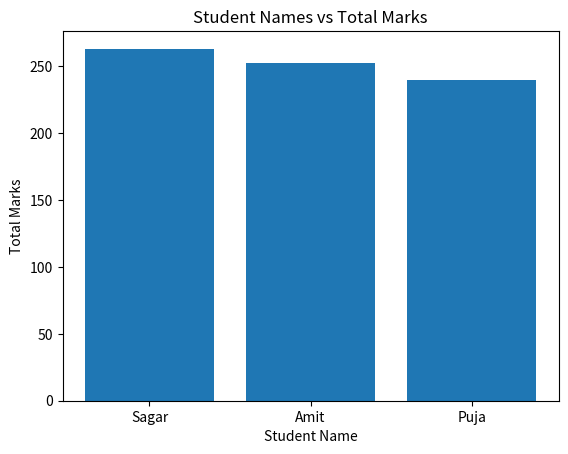
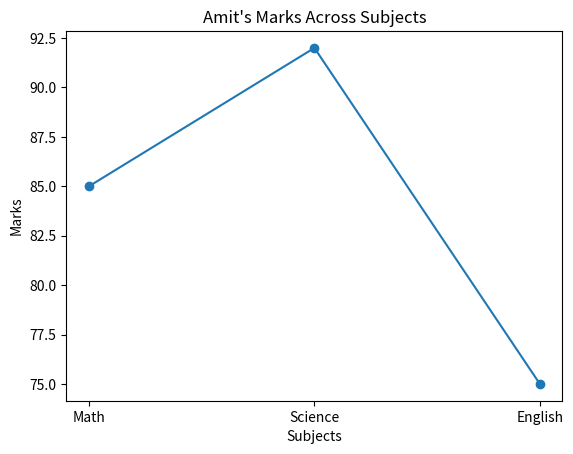

Here is the Python script that generated these plots, in order:
import pandas as pd
import numpy as np
import matplotlib.pyplot as plt


Border = "-" * 60


# ============================================================
# Step 1 : Create DataFrame and display basic information
# ============================================================

def CreateDataFrame():

    data = {
        "Name": ["Amit", "Sagar", "Pooja"],
        "Math": [85, 90, 78],
        "Science": [92, 88, 80],
        "English": [75, 85, 82]
    }

    df = pd.DataFrame(data)

    return df


def DisplayBasicInformation(df):

    print(Border)
    print("Q1 : DataFrame")
    print(Border)

    print(df)

    print()
    print("Shape :", df.shape)
    print("Columns :", df.columns.tolist())

    print()
    print("Data Types:")
    print(df.dtypes)


# ============================================================
# Step 2 : Descriptive Statistics
# ============================================================

def DisplayStatistics(df):

    print()
    print(Border)
    print("Q2 : Descriptive Statistics")
    print(Border)

    print(df.describe())


# ============================================================
# Step 3 : Add Total Column
# ============================================================

def AddTotal(df):

    df["Total"] = (
        df["Math"]
        + df["Science"]
        + df["English"]
    )

    print()
    print(Border)
    print("Q3 : Total Marks")
    print(Border)

    print(df)

    return df


# ============================================================
# Step 4 : Students with Science > 85
# ============================================================

def DisplayScienceStudents(df):

    print()
    print(Border)
    print("Q4 : Science Marks Greater Than 85")
    print(Border)

    result = df[df["Science"] > 85]

    print(result)


# ============================================================
# Step 5 : Replace Pooja with Puja
# ============================================================

def ReplaceName(df):

    df["Name"] = df["Name"].replace(
        "Pooja",
        "Puja"
    )

    print()
    print(Border)
    print("Q5 : After Replacing Pooja with Puja")
    print(Border)

    print(df)

    return df


# ============================================================
# Step 6 : Sort by Total in Descending Order
# ============================================================

def SortByTotal(df):

    df = df.sort_values(
        by="Total",
        ascending=False
    )

    print()
    print(Border)
    print("Q6 : Sorted DataFrame")
    print(Border)

    print(df)

    return df


# ============================================================
# Step 7 : Bar Plot
# ============================================================

def DisplayBarPlot(df):

    print()
    print(Border)
    print("Q7 : Bar Plot")
    print(Border)

    plt.figure()

    plt.bar(
        df["Name"],
        df["Total"]
    )

    plt.xlabel("Student Name")
    plt.ylabel("Total Marks")
    plt.title("Student Names vs Total Marks")

    plt.show()


# ============================================================
# Step 8 : Line Chart of Amit's Marks
# ============================================================

def DisplayAmitMarks(df):

    print()
    print(Border)
    print("Q8 : Amit's Marks")
    print(Border)

    amit = df[df["Name"] == "Amit"].iloc[0]

    subjects = [
        "Math",
        "Science",
        "English"
    ]

    marks = [
        amit["Math"],
        amit["Science"],
        amit["English"]
    ]

    plt.figure()

    plt.plot(
        subjects,
        marks,
        marker="o"
    )

    plt.xlabel("Subjects")
    plt.ylabel("Marks")
    plt.title("Amit's Marks Across Subjects")

    plt.show()


# ============================================================
# Step 9 : Missing Values and Fill with Mean
# ============================================================

def HandleMissingValues():

    data2 = {
        "Name": ["Amit", "Sagar", "Pooja"],
        "Math": [np.nan, 76, 88],
        "Science": [91, np.nan, 85]
    }

    df2 = pd.DataFrame(data2)

    print()
    print(Border)
    print("Q9 : Before Filling Missing Values")
    print(Border)

    print(df2)

    df2["Math"] = df2["Math"].fillna(
        df2["Math"].mean()
    )

    df2["Science"] = df2["Science"].fillna(
        df2["Science"].mean()
    )

    print()
    print("After Filling Missing Values")
    print(Border)

    print(df2)

    return df2


# ============================================================
# Step 10 : Drop English Column
# ============================================================

def DropEnglish(df):

    df = df.drop(
        columns=["English"]
    )

    print()
    print(Border)
    print("Q10 : After Dropping English Column")
    print(Border)

    print(df)

    return df


# ============================================================
# Main Function
# ============================================================

def main():

    df = CreateDataFrame()

    DisplayBasicInformation(df)

    DisplayStatistics(df)

    df = AddTotal(df)

    DisplayScienceStudents(df)

    df = ReplaceName(df)

    df = SortByTotal(df)

    DisplayBarPlot(df)

    DisplayAmitMarks(df)

    HandleMissingValues()

    df = DropEnglish(df)


# ============================================================
# Program Execution
# ============================================================

if __name__ == "__main__":
    main()
